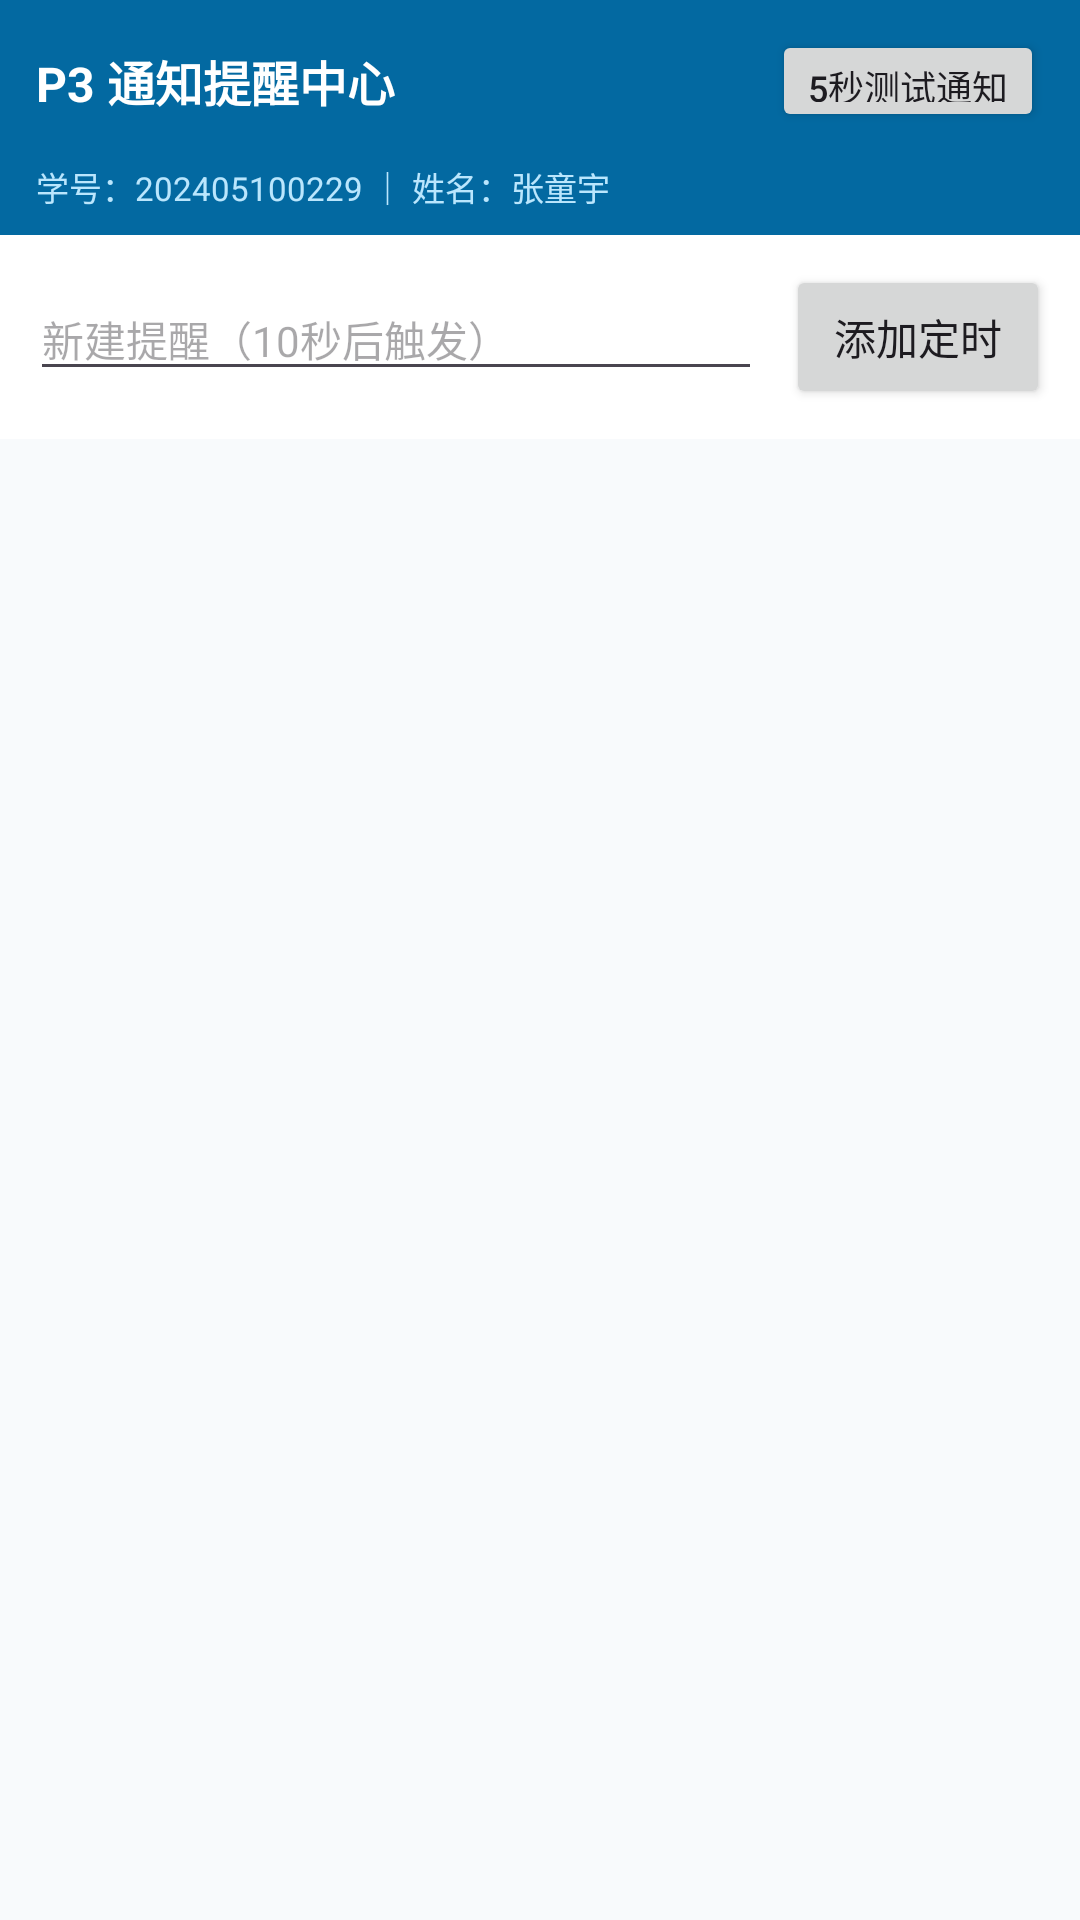

Android layout source for this screen:
<!-- AndroidManifest.xml: application theme Theme.VoiceIntelligence -->
<!-- res/layout/activity_reminder_center.xml -->
<?xml version="1.0" encoding="utf-8"?>
<LinearLayout xmlns:android="http://schemas.android.com/apk/res/android"
    android:layout_width="match_parent"
    android:layout_height="match_parent"
    android:orientation="vertical"
    android:fitsSystemWindows="true"
    android:background="@color/bg_light">

    <LinearLayout
        android:layout_width="match_parent"
        android:layout_height="wrap_content"
        android:background="#0369A1"
        android:gravity="center_vertical"
        android:orientation="horizontal"
        android:paddingHorizontal="12dp"
        android:paddingVertical="10dp">

        <TextView
            android:layout_width="0dp"
            android:layout_height="wrap_content"
            android:layout_weight="1"
            android:ellipsize="end"
            android:maxLines="1"
            android:text="P3 通知提醒中心"
            android:textColor="#FFFFFF"
            android:textSize="16sp"
            android:textStyle="bold" />

        <Button
            android:id="@+id/btnTestInstantNotify"
            android:layout_width="wrap_content"
            android:layout_height="34dp"
            android:layout_marginStart="6dp"
            android:text="5秒测试通知"
            android:textSize="12sp" />
    </LinearLayout>

    <TextView
        android:layout_width="match_parent"
        android:layout_height="wrap_content"
        android:background="#0369A1"
        android:paddingHorizontal="12dp"
        android:paddingBottom="8dp"
        android:text="@string/watermark_default"
        android:textColor="#BAE6FD"
        android:textSize="11sp" />

    
    <LinearLayout
        android:layout_width="match_parent"
        android:layout_height="wrap_content"
        android:background="@color/surface_card"
        android:orientation="horizontal"
        android:padding="10dp">

        <EditText
            android:id="@+id/etCompanionQuickTitle"
            android:layout_width="0dp"
            android:layout_height="wrap_content"
            android:layout_weight="1"
            android:hint="新建提醒（10秒后触发）"
            android:textSize="14sp" />

        <Button
            android:id="@+id/btnCompanionAdd"
            android:layout_width="wrap_content"
            android:layout_height="wrap_content"
            android:layout_marginStart="8dp"
            android:text="添加定时" />
    </LinearLayout>

    <FrameLayout
        android:layout_width="match_parent"
        android:layout_height="0dp"
        android:layout_weight="1">

        <androidx.recyclerview.widget.RecyclerView
            android:id="@+id/rvReminders"
            android:layout_width="match_parent"
            android:layout_height="match_parent"
            android:padding="12dp" />

        <TextView
            android:id="@+id/tvEmptyReminders"
            android:layout_width="wrap_content"
            android:layout_height="wrap_content"
            android:layout_gravity="center"
            android:gravity="center"
            android:text="暂无定时提醒事项
可在主App通过语音说“10秒后提醒我...”或点击上方按钮直接创建"
            android:textColor="@color/text_secondary"
            android:visibility="gone" />
    </FrameLayout>
</LinearLayout>
<!-- resources referenced by this layout -->
<resources>
  <color name="bg_light">#F8FAFC</color>
  <color name="surface_card">#FFFFFF</color>
  <color name="text_secondary">#475569</color>
  <string name="watermark_default">学号：202405100229 ｜ 姓名：张童宇</string>
  <style name="Theme.VoiceIntelligence" parent="Theme.Material3.DayNight.NoActionBar">
          <item name="colorPrimary">@color/primary</item>
          <item name="colorSecondary">@color/accent</item>
          <item name="android:statusBarColor">@color/primary_dark</item>
          <item name="android:windowLightStatusBar">false</item>
      </style>
  <color name="primary">#1E40AF</color>
  <color name="accent">#0284C7</color>
  <color name="primary_dark">#1E3A8A</color>
</resources>
